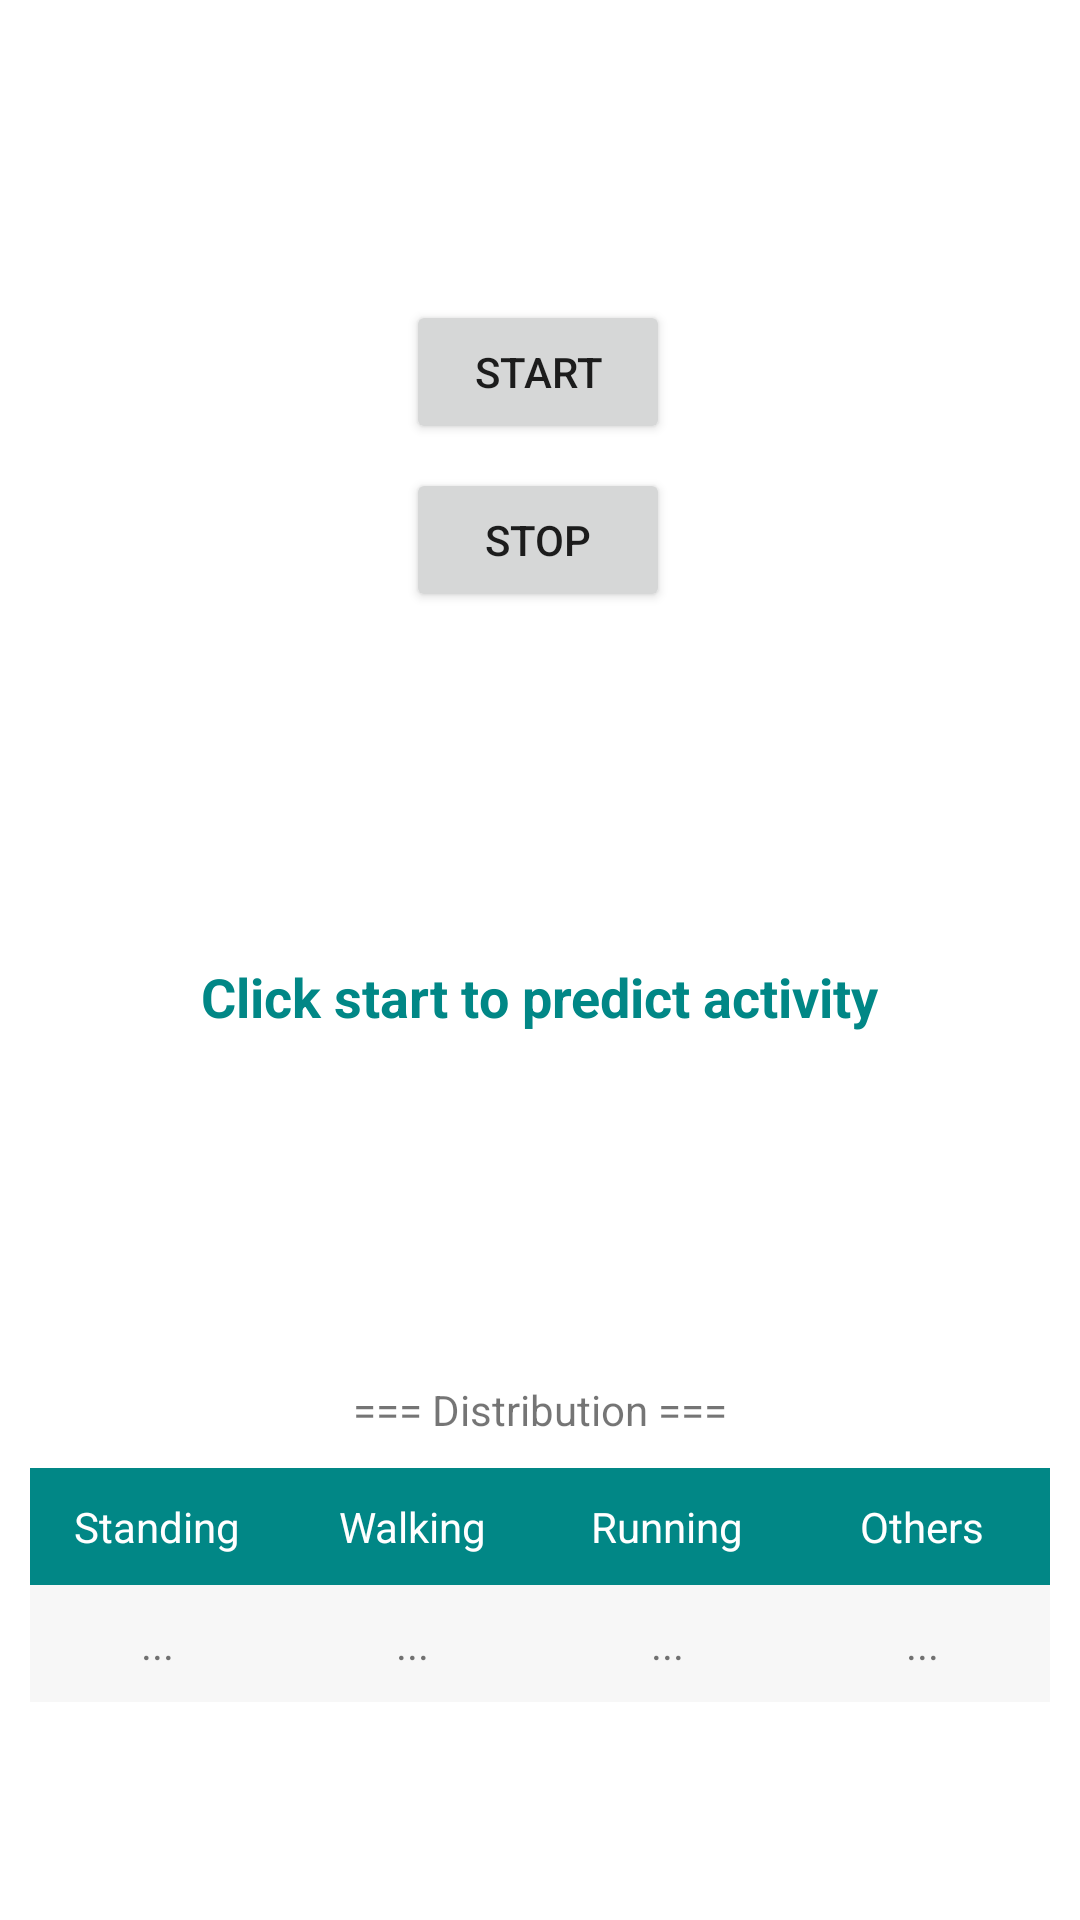

The Android layout XML behind this screen, and the referenced resources:
<!-- AndroidManifest.xml: application theme Theme.MyApplication -->
<!-- res/layout/activity_classify.xml -->
<?xml version="1.0" encoding="utf-8"?>
<androidx.constraintlayout.widget.ConstraintLayout xmlns:android="http://schemas.android.com/apk/res/android"
    xmlns:app="http://schemas.android.com/apk/res-auto"
    xmlns:tools="http://schemas.android.com/tools"
    android:layout_width="match_parent"
    android:layout_height="match_parent"
    tools:context=".ClassifyActivity">

    <Button
        android:id="@+id/btn_classify"
        android:layout_width="wrap_content"
        android:layout_height="wrap_content"
        android:text="@string/start"
        app:layout_constraintBottom_toBottomOf="parent"
        app:layout_constraintEnd_toEndOf="parent"
        app:layout_constraintHorizontal_bias="0.498"
        app:layout_constraintStart_toStartOf="parent"
        app:layout_constraintTop_toTopOf="parent"
        app:layout_constraintVertical_bias="0.169" />

    <Button
        android:id="@+id/btn_stop_classify"
        android:layout_width="wrap_content"
        android:layout_height="wrap_content"
        android:layout_marginTop="8dp"
        android:text="@string/stop"
        app:layout_constraintEnd_toEndOf="@+id/btn_classify"
        app:layout_constraintHorizontal_bias="0.0"
        app:layout_constraintStart_toStartOf="@+id/btn_classify"
        app:layout_constraintTop_toBottomOf="@+id/btn_classify" />

    <TextView
        android:id="@+id/activity"
        android:layout_width="wrap_content"
        android:layout_height="wrap_content"
        android:layout_marginTop="116dp"
        android:text="@string/predict_activity"
        android:textColor="@color/design_default_color_secondary_variant"
        android:textSize="18sp"
        android:textStyle="bold"
        app:layout_constraintEnd_toEndOf="parent"
        app:layout_constraintStart_toStartOf="parent"
        app:layout_constraintTop_toBottomOf="@+id/btn_stop_classify" />

    <com.google.android.material.progressindicator.CircularProgressIndicator
        android:id="@+id/progress_bar_classify"
        android:layout_width="wrap_content"
        android:layout_height="wrap_content"
        android:indeterminate="true"
        android:visibility="gone"
        app:layout_constraintBottom_toBottomOf="parent"
        app:layout_constraintEnd_toEndOf="parent"
        app:layout_constraintHorizontal_bias="0.498"
        app:layout_constraintStart_toStartOf="parent"
        app:layout_constraintTop_toTopOf="parent"
        app:layout_constraintVertical_bias="0.499" />

    <TextView
        android:id="@+id/textView2"
        android:layout_width="wrap_content"
        android:layout_height="wrap_content"
        android:layout_marginTop="116dp"
        android:text="@string/distribution"
        app:layout_constraintEnd_toEndOf="parent"
        app:layout_constraintStart_toStartOf="parent"
        app:layout_constraintTop_toBottomOf="@+id/activity" />

    <TableLayout
        android:id="@+id/tableLayout"
        android:layout_width="match_parent"
        android:layout_height="wrap_content"
        android:layout_margin="10dp"
        app:layout_constraintEnd_toEndOf="@+id/textView2"
        app:layout_constraintHorizontal_bias="0.526"
        app:layout_constraintStart_toStartOf="@+id/textView2"
        app:layout_constraintTop_toBottomOf="@+id/textView2">

        <TableRow
            android:layout_width="match_parent"
            android:layout_height="wrap_content"
            android:background="@color/teal_700">

            <TextView
                android:layout_width="0dp"
                android:layout_height="wrap_content"
                android:layout_weight="1"
                android:gravity="center"
                android:padding="10dp"
                android:text="@string/standing"
                android:textColor="@color/white" />

            <TextView
                android:layout_width="0dp"
                android:layout_height="wrap_content"
                android:layout_weight="1"
                android:gravity="center"
                android:padding="10dp"
                android:text="@string/walking"
                android:textColor="@color/white" />

            <TextView
                android:layout_width="0dp"
                android:layout_height="wrap_content"
                android:layout_weight="1"
                android:gravity="center"
                android:padding="10dp"
                android:text="@string/running"
                android:textColor="@color/white" />

            <TextView
                android:layout_width="0dp"
                android:layout_height="wrap_content"
                android:layout_weight="1"
                android:gravity="center"
                android:padding="10dp"
                android:text="@string/others"
                android:textColor="@color/white" />

        </TableRow>

        <TableRow
            android:layout_width="match_parent"
            android:layout_height="wrap_content"
            android:background="@color/grey_100">

            <TextView
                android:id="@+id/dis_standing"
                android:layout_width="0dp"
                android:layout_height="wrap_content"
                android:layout_weight="1"
                android:gravity="center"
                android:padding="10dp"
                android:text="@string/three_pts" />

            <TextView
                android:id="@+id/dis_walking"
                android:layout_width="0dp"
                android:layout_height="wrap_content"
                android:layout_weight="1"
                android:gravity="center"
                android:padding="10dp"
                android:text="@string/three_pts" />

            <TextView
                android:id="@+id/dis_running"
                android:layout_width="0dp"
                android:layout_height="wrap_content"
                android:layout_weight="1"
                android:gravity="center"
                android:padding="10dp"
                android:text="@string/three_pts" />

            <TextView
                android:id="@+id/dis_others"
                android:layout_width="0dp"
                android:layout_height="wrap_content"
                android:layout_weight="1"
                android:gravity="center"
                android:padding="10dp"
                android:text="@string/three_pts" />

        </TableRow>
    </TableLayout>


</androidx.constraintlayout.widget.ConstraintLayout>
<!-- resources referenced by this layout -->
<resources>
  <color name="grey_100">#F7F7F7</color>
  <color name="teal_700">#FF018786</color>
  <color name="white">#FFFFFFFF</color>
  <string name="distribution">=== Distribution ===</string>
  <string name="others">Others</string>
  <string name="predict_activity">Click start to predict activity</string>
  <string name="running">Running</string>
  <string name="standing">Standing</string>
  <string name="start">start</string>
  <string name="stop">stop</string>
  <string name="three_pts">...</string>
  <string name="walking">Walking</string>
  <style name="Theme.MyApplication" parent="Theme.MaterialComponents.Light.NoActionBar">
      </style>
</resources>
